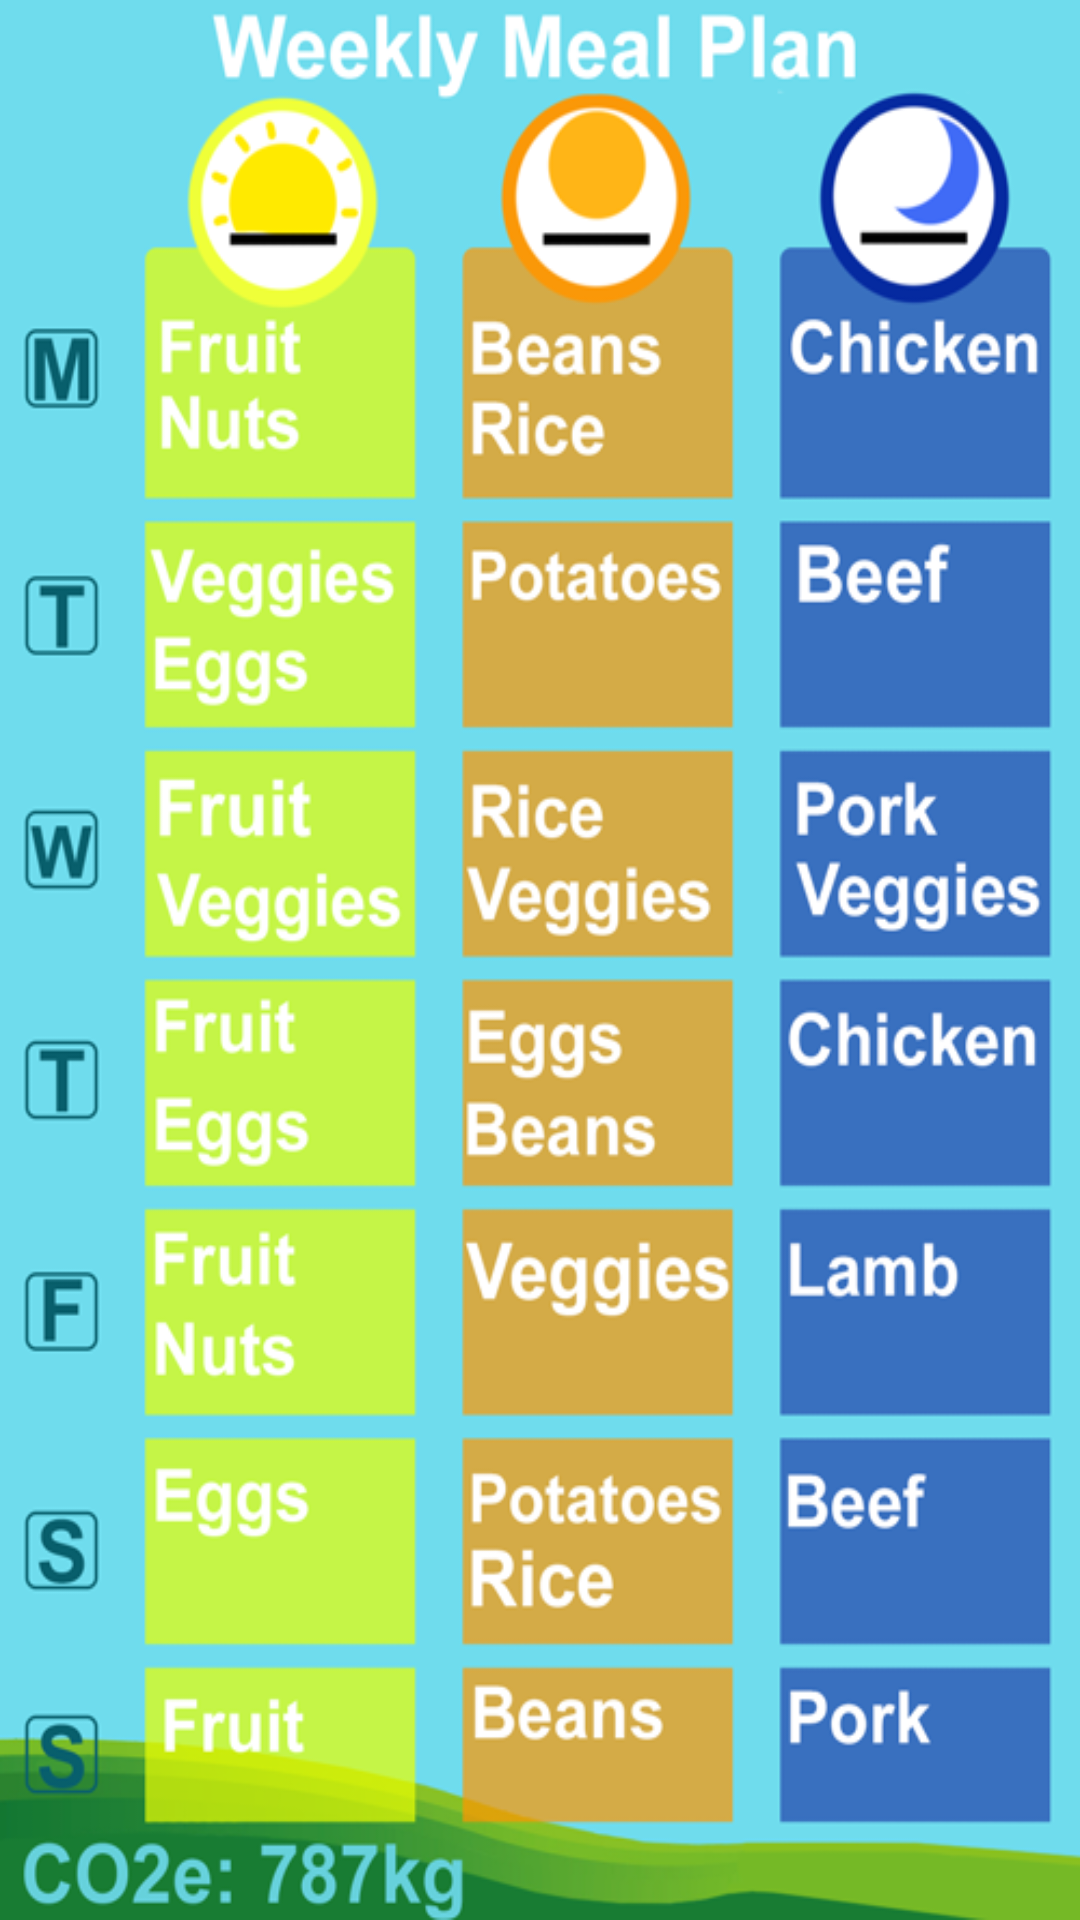

Write the Android layout XML for this screen, with the resource values it uses.
<!-- AndroidManifest.xml: application theme Theme.AppCompat.Light.NoActionBar -->
<!-- res/layout/activity_meat_pop_up.xml -->
<?xml version="1.0" encoding="utf-8"?>
<RelativeLayout
    xmlns:android="http://schemas.android.com/apk/res/android"
    android:layout_width="match_parent"
    android:layout_height="match_parent">

    <LinearLayout
        android:id="@+id/diet_bg"
        android:layout_width="wrap_content"
        android:layout_height="wrap_content"
        android:orientation="vertical"
        android:background="@drawable/meat_diet">

    </LinearLayout>

        <Button
            android:id="@+id/button_close"
            android:layout_width="35dp"
            android:layout_height="35dp"
            android:layout_alignTop="@+id/diet_bg"
            android:layout_alignRight="@+id/diet_bg"
            android:layout_marginTop="0dp"
            android:layout_marginRight="0dp"
            android:background="@drawable/close_img" />

</RelativeLayout>
<!-- resources referenced by this layout -->
<resources>
  <!-- drawable meat_diet: png bitmap (drawable, 142086 bytes) -->
</resources>
